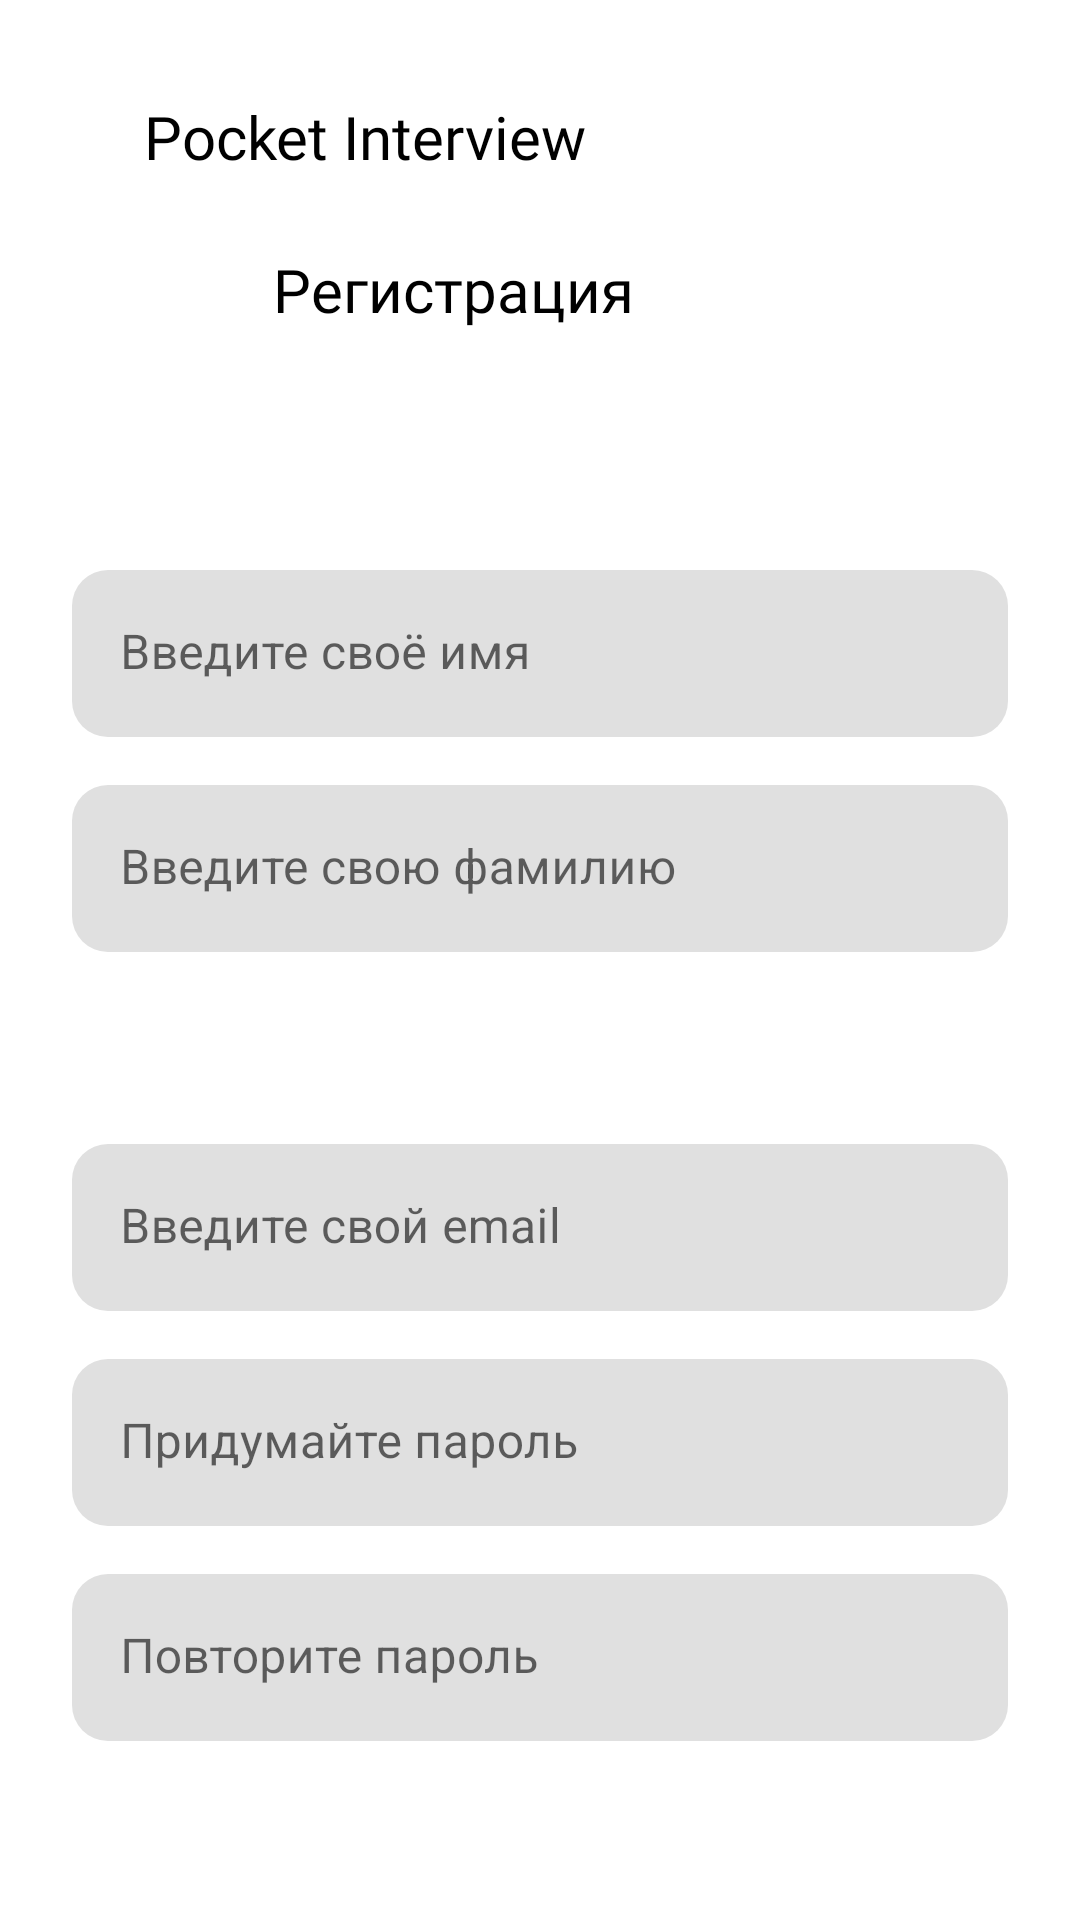

The Android layout XML behind this screen, and the referenced resources:
<!-- AndroidManifest.xml: application theme Theme.Pocketinterview -->
<!-- res/layout/fragment_registration.xml -->
<?xml version="1.0" encoding="utf-8"?>
<androidx.constraintlayout.widget.ConstraintLayout xmlns:android="http://schemas.android.com/apk/res/android"
    xmlns:app="http://schemas.android.com/apk/res-auto"
    xmlns:tools="http://schemas.android.com/tools"
    android:layout_width="match_parent"
    android:layout_height="match_parent"
    tools:context=".auth.ui.fragments.RegistrationFragment">

    <ImageView
        android:id="@+id/btn_back"
        android:layout_width="wrap_content"
        android:layout_height="wrap_content"
        android:layout_marginStart="@dimen/spacing_24"
        android:layout_marginTop="@dimen/spacing_32"
        android:src="@drawable/ic_arrow_back"

        app:layout_constraintStart_toStartOf="parent"
        app:layout_constraintTop_toTopOf="parent" />

    <TextView
        android:id="@+id/txt_title"
        android:layout_width="wrap_content"
        android:layout_height="wrap_content"
        android:layout_marginStart="@dimen/spacing_24"
        android:layout_marginTop="@dimen/spacing_32"

        android:fontFamily="@font/rubik_mono_one_regular"
        android:text="@string/txt_title"
        android:textColor="@color/black"
        android:textSize="@dimen/fonts_headline"

        app:layout_constraintStart_toEndOf="@id/btn_back"
        app:layout_constraintTop_toTopOf="parent" />

    <TextView
        android:id="@+id/txt_title_registration"
        android:layout_width="wrap_content"
        android:layout_height="wrap_content"
        android:layout_marginStart="@dimen/spacing_43"
        android:layout_marginTop="@dimen/spacing_24"


        android:fontFamily="@font/rubik_mono_one_regular"
        android:text="@string/txt_title_registration"
        android:textColor="@color/black"
        android:textSize="@dimen/fonts_headline"

        app:layout_constraintStart_toStartOf="@id/txt_title"
        app:layout_constraintTop_toBottomOf="@id/txt_title" />

    <com.google.android.material.textfield.TextInputLayout
        android:id="@+id/et_field_first_name"
        style="@style/EditTextField"
        android:layout_width="match_parent"
        android:layout_height="wrap_content"

        android:layout_marginHorizontal="@dimen/spacing_24"
        android:layout_marginTop="@dimen/spacing_80"

        app:layout_constraintStart_toStartOf="parent"
        app:layout_constraintTop_toBottomOf="@id/txt_title_registration">

        <com.google.android.material.textfield.TextInputEditText
            android:id="@+id/et_first_name"
            android:layout_width="match_parent"
            android:layout_height="wrap_content"
            android:hint="@string/txt_hint_enter_first_name" />

    </com.google.android.material.textfield.TextInputLayout>

    <com.google.android.material.textfield.TextInputLayout
        android:id="@+id/et_field_last_name"
        style="@style/EditTextField"
        android:layout_width="match_parent"
        android:layout_height="wrap_content"

        android:layout_marginHorizontal="@dimen/spacing_24"
        android:layout_marginTop="@dimen/spacing_16"

        app:layout_constraintStart_toStartOf="parent"
        app:layout_constraintTop_toBottomOf="@id/et_field_first_name">

        <com.google.android.material.textfield.TextInputEditText
            android:id="@+id/et_last_name"
            android:layout_width="match_parent"
            android:layout_height="wrap_content"
            android:hint="@string/hint_enter_last_name" />

    </com.google.android.material.textfield.TextInputLayout>

    <com.google.android.material.textfield.TextInputLayout
        android:id="@+id/et_field_email"
        style="@style/EditTextField"
        android:layout_width="match_parent"
        android:layout_height="wrap_content"

        android:layout_marginHorizontal="@dimen/spacing_24"
        android:layout_marginTop="@dimen/spacing_64"

        app:layout_constraintStart_toStartOf="parent"
        app:layout_constraintTop_toBottomOf="@id/et_field_last_name">

        <com.google.android.material.textfield.TextInputEditText
            android:id="@+id/et_email"
            android:layout_width="match_parent"
            android:layout_height="wrap_content"
            android:hint="@string/txt_hint_enter_email"
            android:inputType="textEmailAddress" />

    </com.google.android.material.textfield.TextInputLayout>

    <com.google.android.material.textfield.TextInputLayout
        android:id="@+id/et_field_password"
        style="@style/EditTextField"
        android:layout_width="match_parent"
        android:layout_height="wrap_content"

        android:layout_marginHorizontal="@dimen/spacing_24"
        android:layout_marginTop="@dimen/spacing_16"

        app:layout_constraintStart_toStartOf="parent"
        app:layout_constraintTop_toBottomOf="@id/et_field_email">

        <com.google.android.material.textfield.TextInputEditText
            android:id="@+id/et_password"
            android:layout_width="match_parent"
            android:layout_height="wrap_content"
            android:hint="@string/txt_hint_enter_password"
            android:inputType="textPassword" />

    </com.google.android.material.textfield.TextInputLayout>

    <com.google.android.material.textfield.TextInputLayout
        android:id="@+id/et_field_confirm_password"
        style="@style/EditTextField"
        android:layout_width="match_parent"
        android:layout_height="wrap_content"

        android:layout_marginHorizontal="@dimen/spacing_24"
        android:layout_marginTop="@dimen/spacing_16"

        app:layout_constraintStart_toStartOf="parent"
        app:layout_constraintTop_toBottomOf="@id/et_field_password">

        <com.google.android.material.textfield.TextInputEditText
            android:id="@+id/et_confirm_password"
            android:layout_width="match_parent"
            android:layout_height="wrap_content"
            android:hint="@string/txt_hint_enter_confirm_password"
            android:inputType="textPassword" />

    </com.google.android.material.textfield.TextInputLayout>

    <Button
        android:id="@+id/btn_registration"
        android:layout_width="wrap_content"
        android:layout_height="wrap_content"
        android:layout_marginTop="@dimen/spacing_64"
        android:layout_marginBottom="@dimen/spacing_32"

        android:backgroundTint="@color/black"

        android:fontFamily="@font/rubik_regular"
        android:text="@string/btn_registration"

        app:layout_constraintBottom_toBottomOf="parent"
        app:layout_constraintEnd_toEndOf="parent"
        app:layout_constraintStart_toStartOf="parent"
        app:layout_constraintTop_toBottomOf="@id/et_field_confirm_password" />

    <com.google.android.material.progressindicator.CircularProgressIndicator
        android:id="@+id/progress_bar"
        android:layout_width="wrap_content"
        android:layout_height="wrap_content"
        android:layout_marginTop="@dimen/spacing_progress"
        android:indeterminate="true"

        android:visibility="gone"
        app:indicatorColor="@color/black"
        app:layout_constraintBottom_toBottomOf="parent"

        app:layout_constraintEnd_toEndOf="parent"
        app:layout_constraintStart_toStartOf="parent"
        app:layout_constraintTop_toTopOf="parent"
        app:showAnimationBehavior="outward" />
</androidx.constraintlayout.widget.ConstraintLayout>
<!-- resources referenced by this layout -->
<resources>
  <color name="black">#FF000000</color>
  <dimen name="fonts_headline">20sp</dimen>
  <dimen name="spacing_16">16dp</dimen>
  <dimen name="spacing_24">24dp</dimen>
  <dimen name="spacing_32">32dp</dimen>
  <dimen name="spacing_43">43dp</dimen>
  <dimen name="spacing_64">64dp</dimen>
  <dimen name="spacing_80">80dp</dimen>
  <dimen name="spacing_progress">350dp</dimen>
  <string name="btn_registration">Зарегистрироваться</string>
  <string name="hint_enter_last_name">Введите свою фамилию</string>
  <string name="txt_hint_enter_confirm_password">Повторите пароль</string>
  <string name="txt_hint_enter_email">Введите свой email</string>
  <string name="txt_hint_enter_first_name">Введите своё имя</string>
  <string name="txt_hint_enter_password">Придумайте пароль</string>
  <string name="txt_title">Pocket Interview</string>
  <string name="txt_title_registration">Регистрация</string>
  <style name="EditTextField" parent="@style/ThemeOverlay.Material3.TextInputEditText.OutlinedBox">
          <item name="android:layout_width">match_parent</item>
          <item name="android:layout_height">wrap_content</item>
  
          <item name="boxStrokeWidth">0dp</item>
  
          <item name="endIconMode">clear_text</item>
  
          <item name="hintTextColor">@color/black</item>
  
  
          <item name="boxCornerRadiusTopStart">@dimen/round_normal</item>
          <item name="boxCornerRadiusTopEnd">@dimen/round_normal</item>
          <item name="boxCornerRadiusBottomStart">@dimen/round_normal</item>
          <item name="boxCornerRadiusBottomEnd">@dimen/round_normal</item>
      </style>
  <style name="Theme.Pocketinterview" parent="Theme.MaterialComponents.DayNight.NoActionBar">
          
          <item name="colorPrimary">@color/white</item>
          <item name="colorPrimaryVariant">@color/black</item>
          <item name="colorOnPrimary">@color/white</item>
          
          <item name="colorSecondary">@color/teal_200</item>
          <item name="colorSecondaryVariant">@color/teal_700</item>
          <item name="colorOnSecondary">@color/black</item>
          
          <item name="android:statusBarColor">?attr/colorPrimaryVariant</item>
          
          <item name="android:selectableItemBackground">@color/grey</item>
          <item name="android:selectableItemBackgroundBorderless">@color/grey</item>
      </style>
  <dimen name="round_normal">12dp</dimen>
  <color name="white">#FFFFFFFF</color>
  <color name="teal_200">#FF03DAC5</color>
  <color name="teal_700">#FF018786</color>
  <color name="grey">#515151</color>
</resources>
